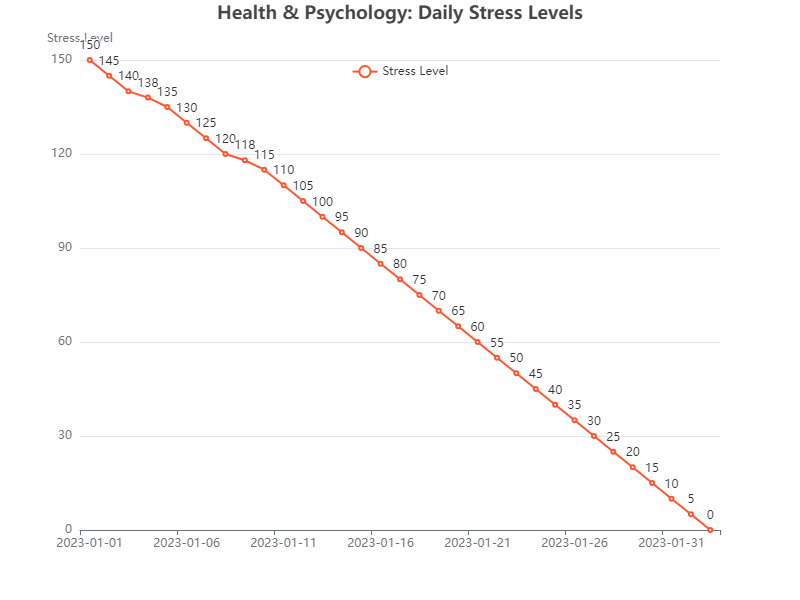

The table this chart was drawn from, first rows:
Date, Value
2023-01-01, 150
2023-01-02, 145
2023-01-03, 140
2023-01-04, 138
2023-01-05, 135
2023-01-06, 130
2023-01-07, 125
2023-01-08, 120
2023-01-09, 118
2023-01-10, 115
2023-01-11, 110
2023-01-12, 105
2023-01-13, 100
2023-01-14, 95
2023-01-15, 90
2023-01-16, 85
2023-01-17, 80
2023-01-18, 75
2023-01-19, 70
2023-01-20, 65
2023-01-21, 60
2023-01-22, 55
2023-01-23, 50
2023-01-24, 45
2023-01-25, 40
2023-01-26, 35
2023-01-27, 30
2023-01-28, 25
2023-01-29, 20
2023-01-30, 15
2023-01-31, 10
2023-02-01, 5
2023-02-02, 0
